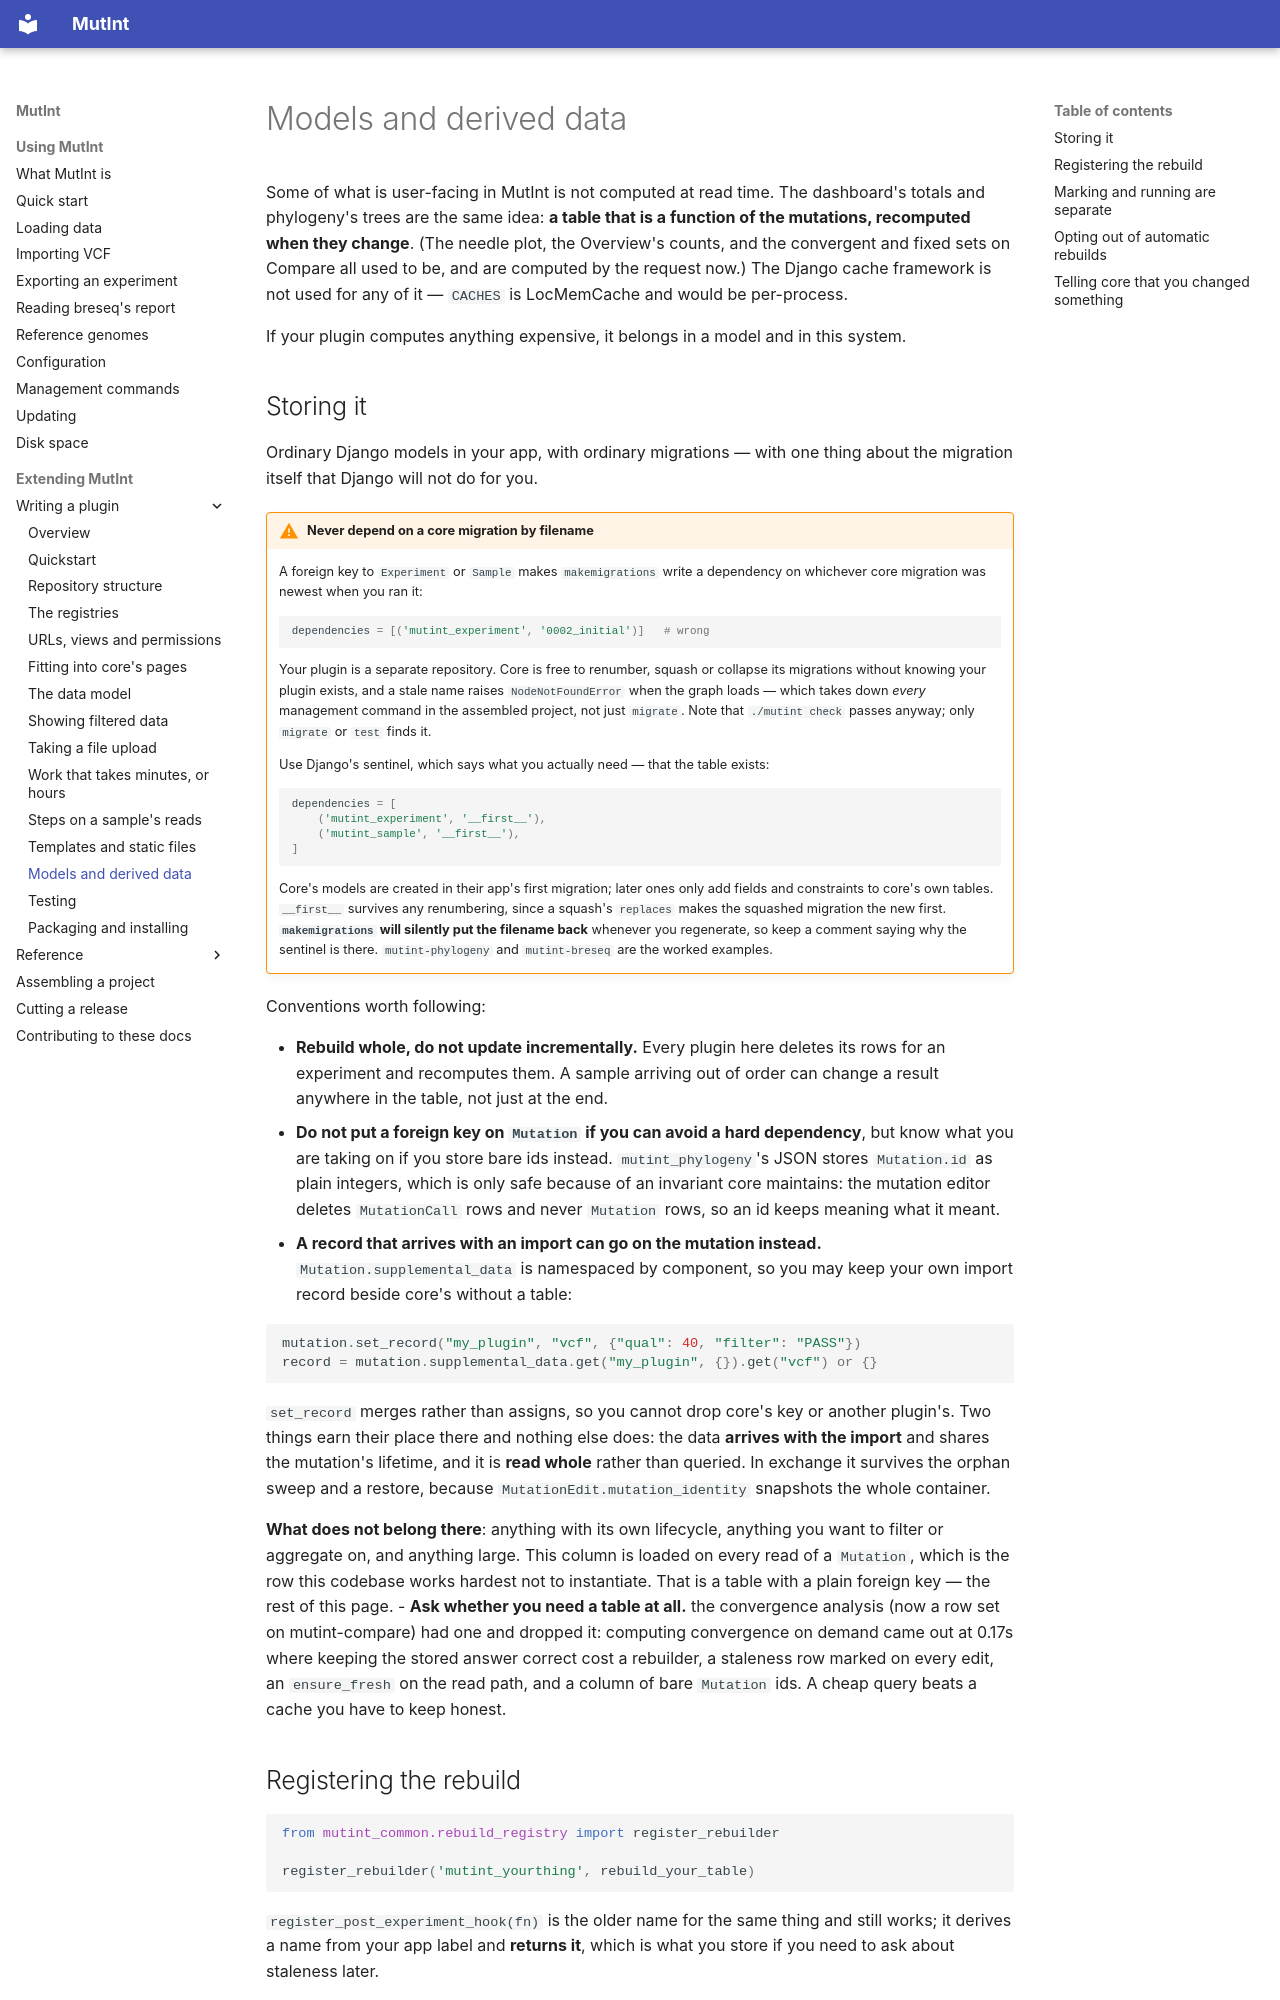

repository: mutint/mutint-core · page: plugin/derived-data/index.html · generator: mkdocs

# Models and derived data

Some of what is user-facing in MutInt is not computed at read time. The dashboard's totals
and phylogeny's trees are the same idea: **a table that is a function of the mutations,
recomputed when they change**. (The needle plot, the Overview's counts, and the convergent and
fixed sets on Compare all used to be, and are computed by the request now.) The Django cache framework is not used for any of it — `CACHES` is LocMemCache and
would be per-process.

If your plugin computes anything expensive, it belongs in a model and in this system.

## Storing it

Ordinary Django models in your app, with ordinary migrations — with one thing about the
migration itself that Django will not do for you.

!!! warning "Never depend on a core migration by filename"

    A foreign key to `Experiment` or `Sample` makes `makemigrations` write a dependency on
    whichever core migration was newest when you ran it:

    ```python
    dependencies = [('mutint_experiment', '0002_initial')]   # wrong
    ```

    Your plugin is a separate repository. Core is free to renumber, squash or collapse its
    migrations without knowing your plugin exists, and a stale name raises `NodeNotFoundError`
    when the graph loads — which takes down *every* management command in the assembled
    project, not just `migrate`. Note that `./mutint check` passes anyway; only `migrate` or
    `test` finds it.

    Use Django's sentinel, which says what you actually need — that the table exists:

    ```python
    dependencies = [
        ('mutint_experiment', '__first__'),
        ('mutint_sample', '__first__'),
    ]
    ```

    Core's models are created in their app's first migration; later ones only add fields and
    constraints to core's own tables. `__first__` survives any renumbering, since a squash's
    `replaces` makes the squashed migration the new first. **`makemigrations` will silently put
    the filename back** whenever you regenerate, so keep a comment saying why the sentinel is
    there. `mutint-phylogeny` and `mutint-breseq` are the worked examples.

Conventions worth following:

- **Rebuild whole, do not update incrementally.** Every plugin here deletes its rows for an
  experiment and recomputes them. A sample arriving out of order can change a result anywhere
  in the table, not just at the end.
- **Do not put a foreign key on `Mutation` if you can avoid a hard dependency**, but know what
  you are taking on if you store bare ids instead. `mutint_phylogeny`'s JSON stores `Mutation.id`
  as plain integers, which is only safe because of an invariant core maintains: the mutation
  editor deletes `MutationCall` rows and never `Mutation` rows, so an id keeps meaning what
  it meant.
- **A record that arrives with an import can go on the mutation instead.**
  `Mutation.supplemental_data` is namespaced by component, so you may keep your own import
  record beside core's without a table:

  ```python
  mutation.set_record("my_plugin", "vcf", {"qual": 40, "filter": "PASS"})
  record = mutation.supplemental_data.get("my_plugin", {}).get("vcf") or {}
  ```

  `set_record` merges rather than assigns, so you cannot drop core's key or another
  plugin's. Two things earn their place there and nothing else does: the data **arrives with
  the import** and shares the mutation's lifetime, and it is **read whole** rather than
  queried. In exchange it survives the orphan sweep and a restore, because
  `MutationEdit.mutation_identity` snapshots the whole container.

  **What does not belong there**: anything with its own lifecycle, anything you want to
  filter or aggregate on, and anything large. This column is loaded on every read of a
  `Mutation`, which is the row this codebase works hardest not to instantiate. That is a
  table with a plain foreign key — the rest of this page.
- **Ask whether you need a table at all.** the convergence analysis (now a row set on mutint-compare) had one and dropped it: computing
  convergence on demand came out at 0.17s where keeping the stored answer correct cost a
  rebuilder, a staleness row marked on every edit, an `ensure_fresh` on the read path, and a
  column of bare `Mutation` ids. A cheap query beats a cache you have to keep honest.
